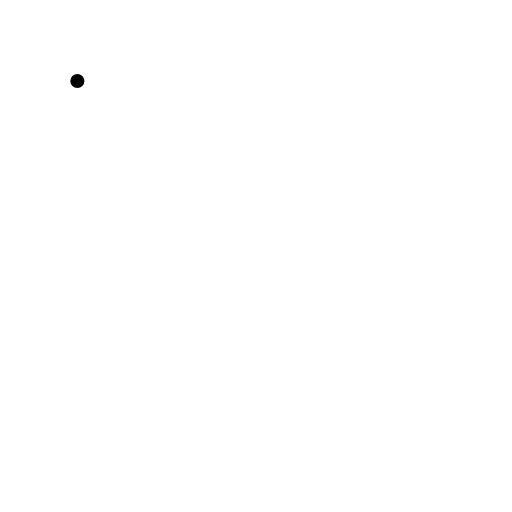
t = 0.00 s
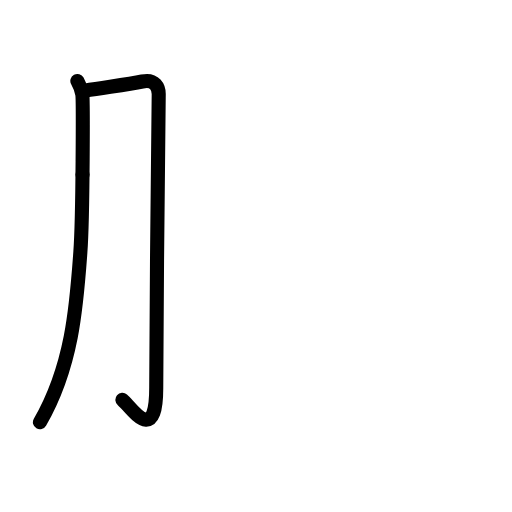
t = 2.00 s
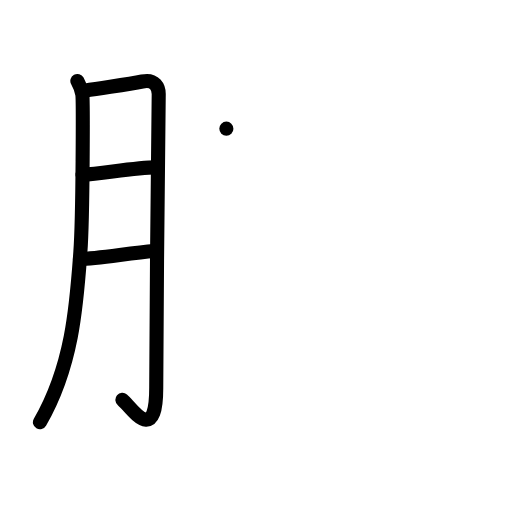
t = 4.00 s
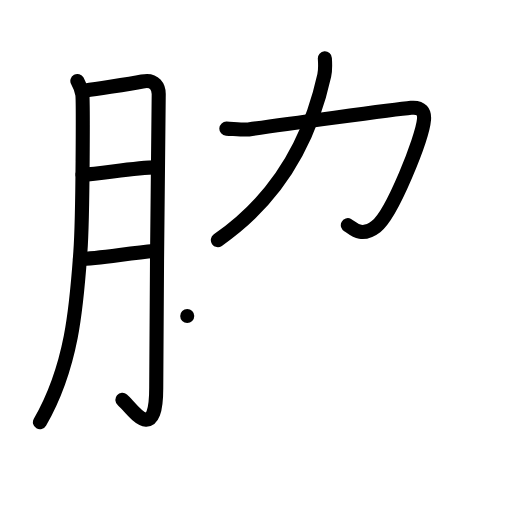
t = 6.00 s
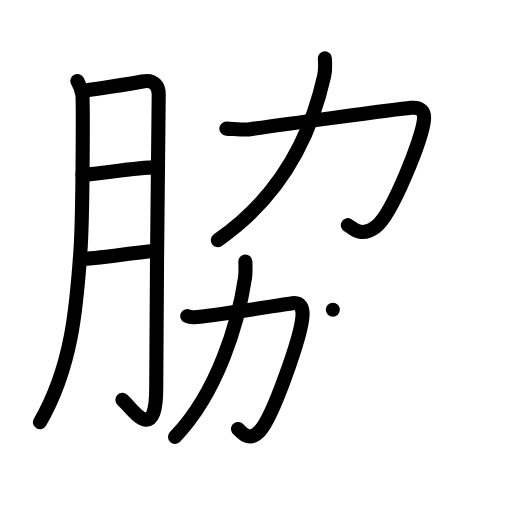
t = 8.00 s
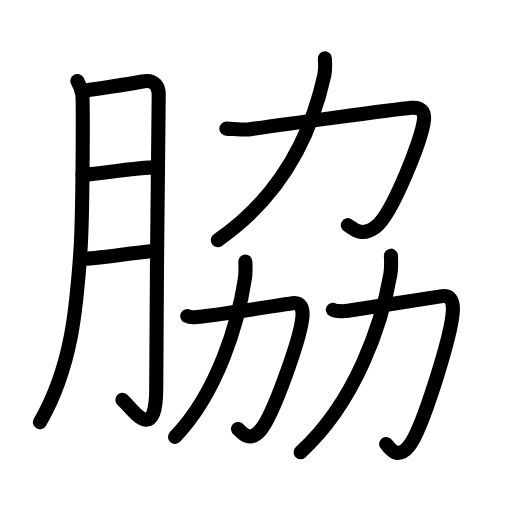
t = 10.00 s

The animated SVG that drew these frames (rendered in a browser with its animation timeline set to each time). Animation: 39 SMIL elements (animate=39); one cycle of 10.00 s.

<?xml version="1.0" encoding="UTF-8"?>
<!--
AniKanjiVG is licensed by CC-BY-SA Paul C. Sommerhoff (https://bitbucket.org/sommerhoff/anikanjivg).
AniKanjiVG uses KanjiVG which is licensed by CC-BY-SA Ulrich Apel (http://kanjivg.tagaini.net).
See also http://creativecommons.org/licenses/by-sa/3.0/
-->
<svg xmlns:kvg='http://kanjivg.tagaini.net' xmlns='http://www.w3.org/2000/svg' width='109' height='109' viewBox='0 0 109 109' style='fill:none;stroke:#000000;stroke-width:3;stroke-linecap:round;stroke-linejoin:round;' id="kvg:kanji_08107"><g id="kvg:08107" kvg:element="脇"><g id="kvg:08107-g1" kvg:element="月" kvg:variant="true" kvg:original="肉" kvg:position="left" kvg:radical="general"><path id="kvg:08107-s1" kvg:type="㇒" d="M16.47,17.24c0.52,0.95,0.88,1.88,1.05,2.8c0.17,0.92,0.15,25.9-0.41,33.63c-0.8,11-1.61,24.08-8.61,36.22"><animate attributeName="d" begin="0.0s" dur="0.3333333333333333s" from="M16.47,17.24C16.47,17.24,16.47,17.24,16.47,17.24" to="M16.47,17.24c0.52,0.95,0.88,1.88,1.05,2.8" />
<animate attributeName="d" begin="0.3333333333333333s" dur="0.3333333333333333s" from="M16.47,17.24c0.52,0.95,0.88,1.88,1.05,2.8c0,0,0,0,0,0,0" to="M16.47,17.24c0.52,0.95,0.88,1.88,1.05,2.8c0.17,0.92,0.15,25.9-0.41,33.63" />
<animate attributeName="d" begin="0.6666666666666666s" dur="0.3333333333333333s" from="M16.47,17.24c0.52,0.95,0.88,1.88,1.05,2.8c0.17,0.92,0.15,25.9-0.41,33.63c0,0,0,0,0,0,0" to="M16.47,17.24c0.52,0.95,0.88,1.88,1.05,2.8c0.17,0.92,0.15,25.9-0.41,33.63c-0.8,11-1.61,24.08-8.61,36.22" />
</path>
<path id="kvg:08107-s2" kvg:type="㇆a" d="M18.07,19.31C23,18.5,27.25,18,30.29,17.35c2.75-0.59,3.5,1.31,3.5,2.67c0,3.23-0.53,44.22-0.53,62.55c0,12.61-5.41,4.05-7.2,2.54"><animate attributeName="d" begin="1.0s" dur="0.25s" from="M18.07,19.31C18.07,19.31,18.07,19.31,18.07,19.31" to="M18.07,19.31C23,18.5,27.25,18,30.29,17.35" />
<animate attributeName="d" begin="1.25s" dur="0.25s" from="M18.07,19.31C23,18.5,27.25,18,30.29,17.35c0,0,0,0,0,0,0" to="M18.07,19.31C23,18.5,27.25,18,30.29,17.35c2.75-0.59,3.5,1.31,3.5,2.67" />
<animate attributeName="d" begin="1.5s" dur="0.25s" from="M18.07,19.31C23,18.5,27.25,18,30.29,17.35c2.75-0.59,3.5,1.31,3.5,2.67c0,0,0,0,0,0,0" to="M18.07,19.31C23,18.5,27.25,18,30.29,17.35c2.75-0.59,3.5,1.31,3.5,2.67c0,3.23-0.53,44.22-0.53,62.55" />
<animate attributeName="d" begin="1.75s" dur="0.25s" from="M18.07,19.31C23,18.5,27.25,18,30.29,17.35c2.75-0.59,3.5,1.31,3.5,2.67c0,3.23-0.53,44.22-0.53,62.55c0,0,0,0,0,0,0" to="M18.07,19.31C23,18.5,27.25,18,30.29,17.35c2.75-0.59,3.5,1.31,3.5,2.67c0,3.23-0.53,44.22-0.53,62.55c0,12.61-5.41,4.05-7.2,2.54" />
<animate attributeName="d" begin="0s" dur="1.0s" from="M-100,-100" to="M-100,-100" />
</path>
<path id="kvg:08107-s3" kvg:type="㇐a" d="M17.57,37.2c4.61-0.35,11.53-1.54,15.58-1.57"><animate attributeName="d" begin="2.0s" dur="1.0s" from="M17.57,37.2C17.57,37.2,17.57,37.2,17.57,37.2" to="M17.57,37.2c4.61-0.35,11.53-1.54,15.58-1.57" />
<animate attributeName="d" begin="0s" dur="2.0s" from="M-100,-100" to="M-100,-100" />
</path>
<path id="kvg:08107-s4" kvg:type="㇐a" d="M17.01,55.15c3.79-0.08,10.64-1.28,15.79-1.7"><animate attributeName="d" begin="3.0s" dur="1.0s" from="M17.01,55.15C17.01,55.15,17.01,55.15,17.01,55.15" to="M17.01,55.15c3.79-0.08,10.64-1.28,15.79-1.7" />
<animate attributeName="d" begin="0s" dur="3.0s" from="M-100,-100" to="M-100,-100" />
</path>
</g>
<g id="kvg:08107-g2" kvg:position="right"><g id="kvg:08107-g3" kvg:element="力" kvg:position="top"><path id="kvg:08107-s5" kvg:type="㇆" d="M48.19,27.39c2.06,0.11,3.97,0.28,4.74,0.17c6.23-0.9,31.13-4.28,34.59-4.61c2.25-0.21,2.87,0.97,2.75,2.47c-0.33,3.96-6.75,20.15-10.23,22.84c-3.25,2.51-5.08,0.15-5.99-0.32"><animate attributeName="d" begin="4.0s" dur="0.2s" from="M48.19,27.39C48.19,27.39,48.19,27.39,48.19,27.39" to="M48.19,27.39c2.06,0.11,3.97,0.28,4.74,0.17" />
<animate attributeName="d" begin="4.2s" dur="0.2s" from="M48.19,27.39c2.06,0.11,3.97,0.28,4.74,0.17c0,0,0,0,0,0,0" to="M48.19,27.39c2.06,0.11,3.97,0.28,4.74,0.17c6.23-0.9,31.13-4.28,34.59-4.61" />
<animate attributeName="d" begin="4.4s" dur="0.2s" from="M48.19,27.39c2.06,0.11,3.97,0.28,4.74,0.17c6.23-0.9,31.13-4.28,34.59-4.61c0,0,0,0,0,0,0" to="M48.19,27.39c2.06,0.11,3.97,0.28,4.74,0.17c6.23-0.9,31.13-4.28,34.59-4.61c2.25-0.21,2.87,0.97,2.75,2.47" />
<animate attributeName="d" begin="4.6s" dur="0.2s" from="M48.19,27.39c2.06,0.11,3.97,0.28,4.74,0.17c6.23-0.9,31.13-4.28,34.59-4.61c2.25-0.21,2.87,0.97,2.75,2.47c0,0,0,0,0,0,0" to="M48.19,27.39c2.06,0.11,3.97,0.28,4.74,0.17c6.23-0.9,31.13-4.28,34.59-4.61c2.25-0.21,2.87,0.97,2.75,2.47c-0.33,3.96-6.75,20.15-10.23,22.84" />
<animate attributeName="d" begin="4.8s" dur="0.2s" from="M48.19,27.39c2.06,0.11,3.97,0.28,4.74,0.17c6.23-0.9,31.13-4.28,34.59-4.61c2.25-0.21,2.87,0.97,2.75,2.47c-0.33,3.96-6.75,20.15-10.23,22.84c0,0,0,0,0,0,0" to="M48.19,27.39c2.06,0.11,3.97,0.28,4.74,0.17c6.23-0.9,31.13-4.28,34.59-4.61c2.25-0.21,2.87,0.97,2.75,2.47c-0.33,3.96-6.75,20.15-10.23,22.84c-3.25,2.51-5.08,0.15-5.99-0.32" />
<animate attributeName="d" begin="0s" dur="4.0s" from="M-100,-100" to="M-100,-100" />
</path>
<path id="kvg:08107-s6" kvg:type="㇒" d="M69.16,12.43c0.06,0.91,0.16,2.36-0.13,3.66c-2.68,12.17-8.79,25.41-22.65,35.03"><animate attributeName="d" begin="5.0s" dur="0.5s" from="M69.16,12.43C69.16,12.43,69.16,12.43,69.16,12.43" to="M69.16,12.43c0.06,0.91,0.16,2.36-0.13,3.66" />
<animate attributeName="d" begin="5.5s" dur="0.5s" from="M69.16,12.43c0.06,0.91,0.16,2.36-0.13,3.66c0,0,0,0,0,0,0" to="M69.16,12.43c0.06,0.91,0.16,2.36-0.13,3.66c-2.68,12.17-8.79,25.41-22.65,35.03" />
<animate attributeName="d" begin="0s" dur="5.0s" from="M-100,-100" to="M-100,-100" />
</path>
</g>
<g id="kvg:08107-g4" kvg:position="bottom"><g id="kvg:08107-g5" kvg:element="力" kvg:position="left"><path id="kvg:08107-s7" kvg:type="㇆" d="M39.86,67.29c0.69,0.35,1.54,0.25,2.15,0.19c6.74-0.72,17.54-2.57,20.24-2.93c1.76-0.23,2.25,1.05,2.15,2.69c-0.26,4.33-6.3,21.49-9.03,24.43c-2.54,2.74-3.99,0.16-4.7-0.35"><animate attributeName="d" begin="6.0s" dur="0.2s" from="M39.86,67.29C39.86,67.29,39.86,67.29,39.86,67.29" to="M39.86,67.29c0.69,0.35,1.54,0.25,2.15,0.19" />
<animate attributeName="d" begin="6.2s" dur="0.2s" from="M39.86,67.29c0.69,0.35,1.54,0.25,2.15,0.19c0,0,0,0,0,0,0" to="M39.86,67.29c0.69,0.35,1.54,0.25,2.15,0.19c6.74-0.72,17.54-2.57,20.24-2.93" />
<animate attributeName="d" begin="6.4s" dur="0.2s" from="M39.86,67.29c0.69,0.35,1.54,0.25,2.15,0.19c6.74-0.72,17.54-2.57,20.24-2.93c0,0,0,0,0,0,0" to="M39.86,67.29c0.69,0.35,1.54,0.25,2.15,0.19c6.74-0.72,17.54-2.57,20.24-2.93c1.76-0.23,2.25,1.05,2.15,2.69" />
<animate attributeName="d" begin="6.6s" dur="0.2s" from="M39.86,67.29c0.69,0.35,1.54,0.25,2.15,0.19c6.74-0.72,17.54-2.57,20.24-2.93c1.76-0.23,2.25,1.05,2.15,2.69c0,0,0,0,0,0,0" to="M39.86,67.29c0.69,0.35,1.54,0.25,2.15,0.19c6.74-0.72,17.54-2.57,20.24-2.93c1.76-0.23,2.25,1.05,2.15,2.69c-0.26,4.33-6.3,21.49-9.03,24.43" />
<animate attributeName="d" begin="6.8s" dur="0.2s" from="M39.86,67.29c0.69,0.35,1.54,0.25,2.15,0.19c6.74-0.72,17.54-2.57,20.24-2.93c1.76-0.23,2.25,1.05,2.15,2.69c-0.26,4.33-6.3,21.49-9.03,24.43c0,0,0,0,0,0,0" to="M39.86,67.29c0.69,0.35,1.54,0.25,2.15,0.19c6.74-0.72,17.54-2.57,20.24-2.93c1.76-0.23,2.25,1.05,2.15,2.69c-0.26,4.33-6.3,21.49-9.03,24.43c-2.54,2.74-3.99,0.16-4.7-0.35" />
<animate attributeName="d" begin="0s" dur="6.0s" from="M-100,-100" to="M-100,-100" />
</path>
<path id="kvg:08107-s8" kvg:type="㇒" d="M52.23,55.68c0.04,0.88,0.1,2.27-0.08,3.53c-1.4,9.32-5.71,24.21-14.89,33.81"><animate attributeName="d" begin="7.0s" dur="0.5s" from="M52.23,55.68C52.23,55.68,52.23,55.68,52.23,55.68" to="M52.23,55.68c0.04,0.88,0.1,2.27-0.08,3.53" />
<animate attributeName="d" begin="7.5s" dur="0.5s" from="M52.23,55.68c0.04,0.88,0.1,2.27-0.08,3.53c0,0,0,0,0,0,0" to="M52.23,55.68c0.04,0.88,0.1,2.27-0.08,3.53c-1.4,9.32-5.71,24.21-14.89,33.81" />
<animate attributeName="d" begin="0s" dur="7.0s" from="M-100,-100" to="M-100,-100" />
</path>
</g>
<g id="kvg:08107-g6" kvg:element="力" kvg:position="right"><path id="kvg:08107-s9" kvg:type="㇆" d="M70.86,65.94c0.71,0.41,2.6,0.32,3.23,0.22c5.91-0.91,17.26-2.69,20.08-3.11c1.83-0.27,2.34,1.23,2.24,3.16c-0.27,5.07-6.5,25.29-9.34,28.74c-2.64,3.22-4.14,0.19-4.88-0.41"><animate attributeName="d" begin="8.0s" dur="0.2s" from="M70.86,65.94C70.86,65.94,70.86,65.94,70.86,65.94" to="M70.86,65.94c0.71,0.41,2.6,0.32,3.23,0.22" />
<animate attributeName="d" begin="8.2s" dur="0.2s" from="M70.86,65.94c0.71,0.41,2.6,0.32,3.23,0.22c0,0,0,0,0,0,0" to="M70.86,65.94c0.71,0.41,2.6,0.32,3.23,0.22c5.91-0.91,17.26-2.69,20.08-3.11" />
<animate attributeName="d" begin="8.4s" dur="0.2s" from="M70.86,65.94c0.71,0.41,2.6,0.32,3.23,0.22c5.91-0.91,17.26-2.69,20.08-3.11c0,0,0,0,0,0,0" to="M70.86,65.94c0.71,0.41,2.6,0.32,3.23,0.22c5.91-0.91,17.26-2.69,20.08-3.11c1.83-0.27,2.34,1.23,2.24,3.16" />
<animate attributeName="d" begin="8.6s" dur="0.2s" from="M70.86,65.94c0.71,0.41,2.6,0.32,3.23,0.22c5.91-0.91,17.26-2.69,20.08-3.11c1.83-0.27,2.34,1.23,2.24,3.16c0,0,0,0,0,0,0" to="M70.86,65.94c0.71,0.41,2.6,0.32,3.23,0.22c5.91-0.91,17.26-2.69,20.08-3.11c1.83-0.27,2.34,1.23,2.24,3.16c-0.27,5.07-6.5,25.29-9.34,28.74" />
<animate attributeName="d" begin="8.8s" dur="0.2s" from="M70.86,65.94c0.71,0.41,2.6,0.32,3.23,0.22c5.91-0.91,17.26-2.69,20.08-3.11c1.83-0.27,2.34,1.23,2.24,3.16c-0.27,5.07-6.5,25.29-9.34,28.74c0,0,0,0,0,0,0" to="M70.86,65.94c0.71,0.41,2.6,0.32,3.23,0.22c5.91-0.91,17.26-2.69,20.08-3.11c1.83-0.27,2.34,1.23,2.24,3.16c-0.27,5.07-6.5,25.29-9.34,28.74c-2.64,3.22-4.14,0.19-4.88-0.41" />
<animate attributeName="d" begin="0s" dur="8.0s" from="M-100,-100" to="M-100,-100" />
</path>
<path id="kvg:08107-s10" kvg:type="㇒" d="M83.22,54.43c0.05,0.98,0.13,2.55-0.11,3.96C81.31,68.83,75.78,85.51,64,96.27"><animate attributeName="d" begin="9.0s" dur="0.5s" from="M83.22,54.43C83.22,54.43,83.22,54.43,83.22,54.43" to="M83.22,54.43c0.05,0.98,0.13,2.55-0.11,3.96" />
<animate attributeName="d" begin="9.5s" dur="0.5s" from="M83.22,54.43c0.05,0.98,0.13,2.55-0.11,3.96c0,0,0,0,0,0,0" to="M83.22,54.43c0.05,0.98,0.13,2.55-0.11,3.96C81.31,68.83,75.78,85.51,64,96.27" />
<animate attributeName="d" begin="0s" dur="9.0s" from="M-100,-100" to="M-100,-100" />
</path>
</g>
</g>
</g>
</g>
</svg>
